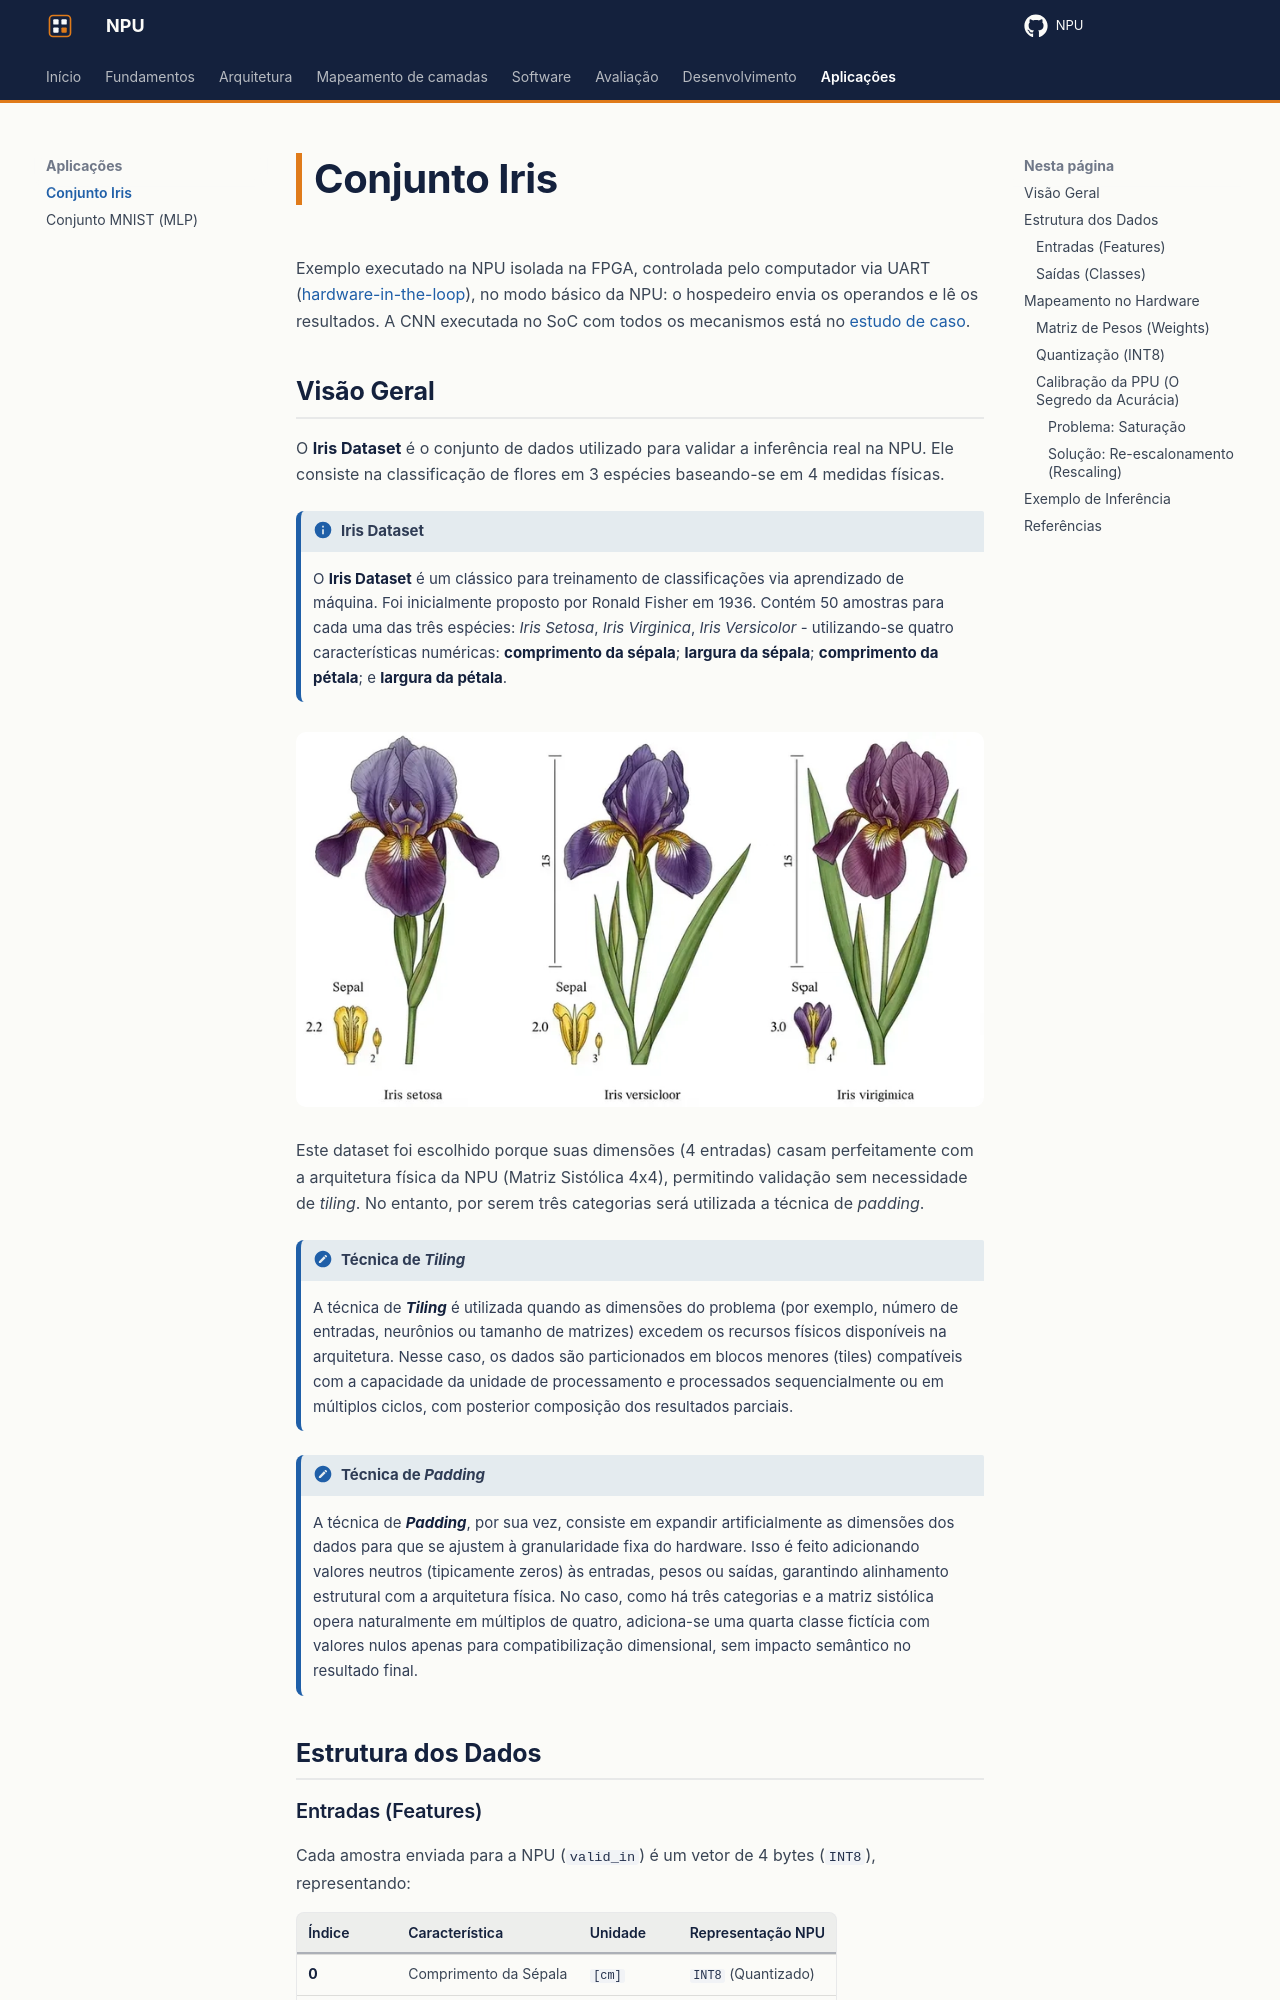

repository: RISC-V-Azedinha/NPU · page: aplicacoes/iris/index.html · generator: mkdocs

# Conjunto Iris

Exemplo executado na NPU isolada na FPGA, controlada pelo computador via UART ([hardware-in-the-loop](../software.md#hardware-in-the-loop)), no modo básico da NPU: o hospedeiro envia os operandos e lê os resultados. A CNN executada no SoC com todos os mecanismos está no [estudo de caso](../avaliacao/cnn-mnist.md).

## Visão Geral

O **Iris Dataset** é o conjunto de dados utilizado para validar a inferência real na NPU. Ele consiste na classificação de flores em 3 espécies baseando-se em 4 medidas físicas.

!!! info "Iris Dataset"
    O **Iris Dataset** é um clássico para treinamento de classificações via aprendizado de máquina. Foi inicialmente proposto por Ronald Fisher em 1936. Contém 50 amostras para cada uma das três espécies: *Iris Setosa*, *Iris Virginica*, *Iris Versicolor* - utilizando-se quatro características numéricas: **comprimento da sépala**; **largura da sépala**; **comprimento da pétala**; e **largura da pétala**. 

![Iris Dataset](../assets/iris_dataset.png){ .hero-img }


Este dataset foi escolhido porque suas dimensões (4 entradas) casam perfeitamente com a arquitetura física da NPU (Matriz Sistólica 4x4), permitindo validação sem necessidade de *tiling*. No entanto, por serem três categorias será utilizada a técnica de *padding*. 

!!! note "Técnica de *Tiling*"
    A técnica de ***Tiling*** é utilizada quando as dimensões do problema (por exemplo, número de entradas, neurônios ou tamanho de matrizes) excedem os recursos físicos disponíveis na arquitetura. Nesse caso, os dados são particionados em blocos menores (tiles) compatíveis com a capacidade da unidade de processamento e processados sequencialmente ou em múltiplos ciclos, com posterior composição dos resultados parciais.

!!! note "Técnica de *Padding*"
    A técnica de ***Padding***, por sua vez, consiste em expandir artificialmente as dimensões dos dados para que se ajustem à granularidade fixa do hardware. Isso é feito adicionando valores neutros (tipicamente zeros) às entradas, pesos ou saídas, garantindo alinhamento estrutural com a arquitetura física. No caso, como há três categorias e a matriz sistólica opera naturalmente em múltiplos de quatro, adiciona-se uma quarta classe fictícia com valores nulos apenas para compatibilização dimensional, sem impacto semântico no resultado final.

## Estrutura dos Dados
